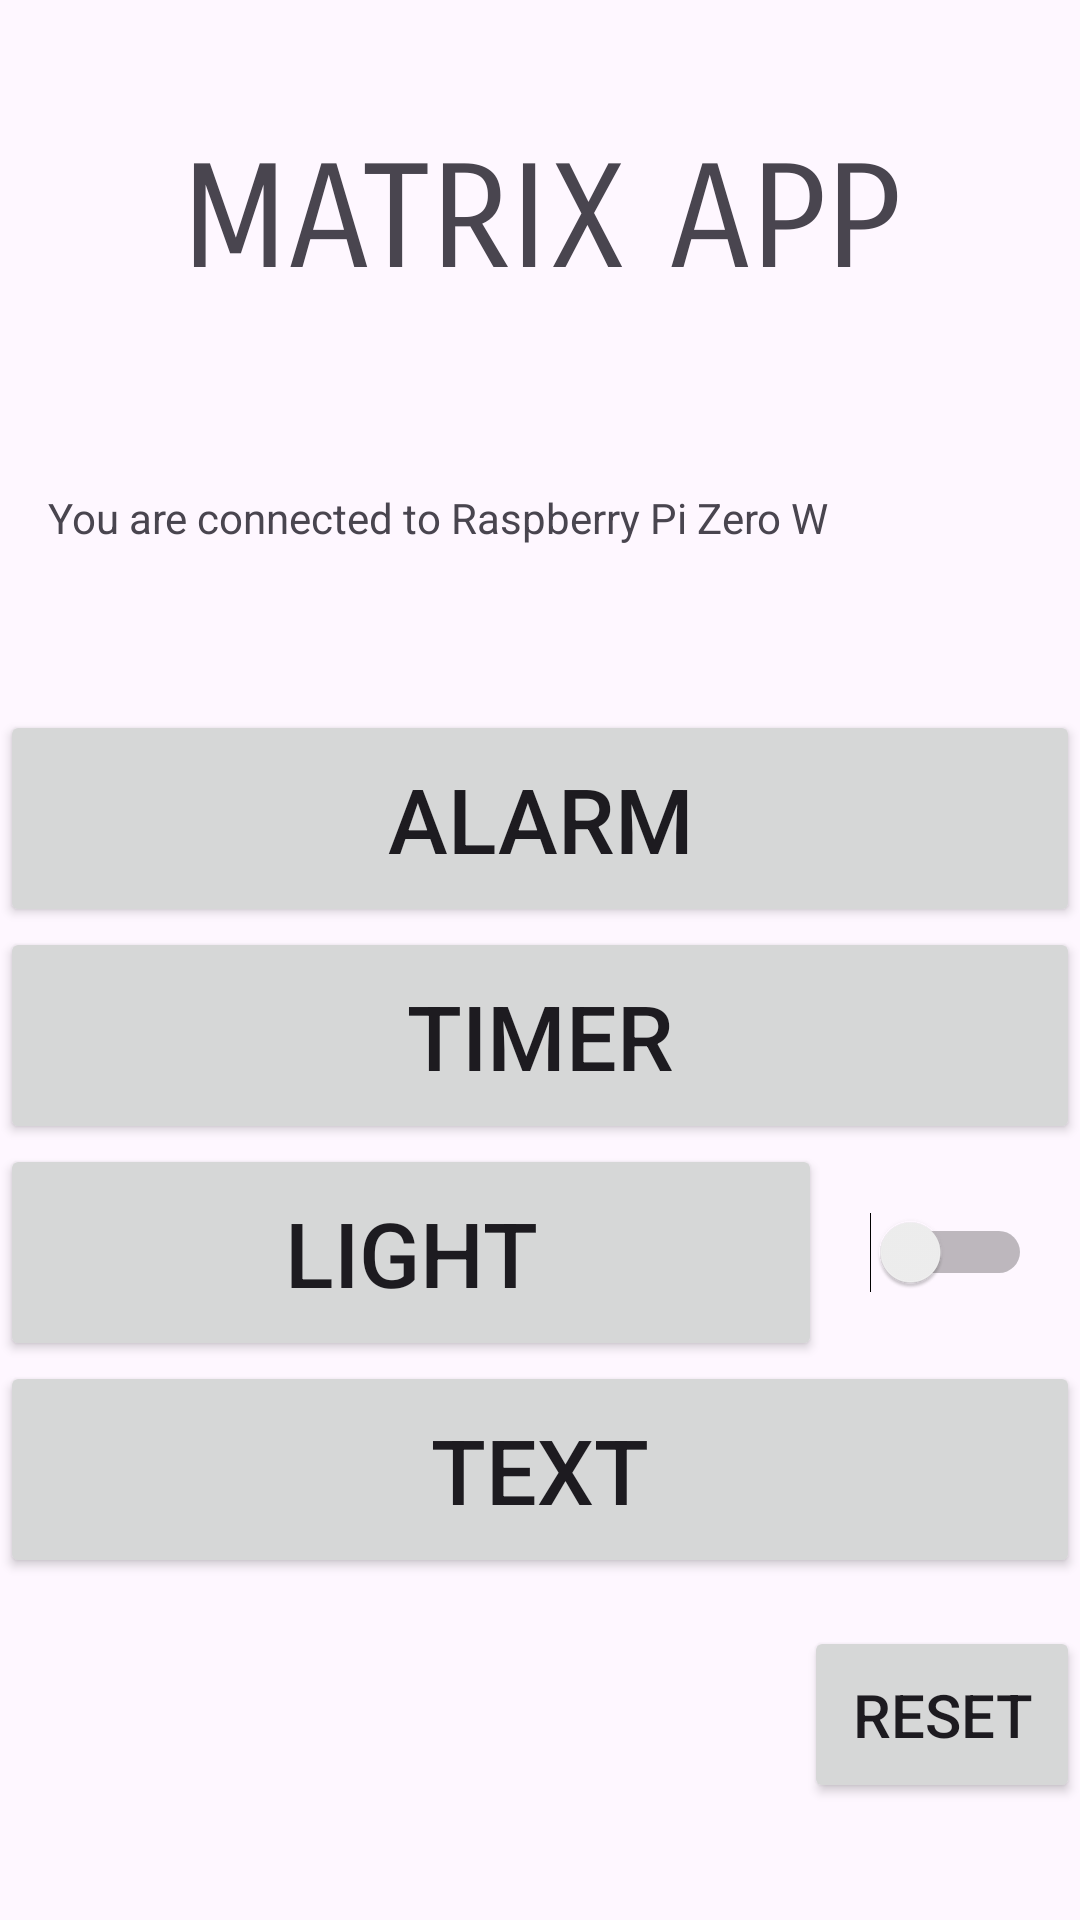

The Android layout XML behind this screen, and the referenced resources:
<!-- AndroidManifest.xml: activity theme Theme.MatrixV1 -->
<!-- res/layout/activity_main.xml -->
<?xml version="1.0" encoding="utf-8"?>
<androidx.coordinatorlayout.widget.CoordinatorLayout
    xmlns:android="http://schemas.android.com/apk/res/android"
    xmlns:app="http://schemas.android.com/apk/res-auto"
    xmlns:tools="http://schemas.android.com/tools"
    android:layout_width="match_parent"
    android:layout_height="match_parent"
    android:fitsSystemWindows="true"
    tools:context=".MainActivity">

    <LinearLayout
        android:layout_width="match_parent"
        android:layout_height="match_parent"
        android:orientation="vertical">

        <TextView
            android:id="@+id/matrix_view"
            android:layout_width="match_parent"
            android:layout_height="0dp"
            android:layout_weight="1"
            android:fontFamily="sans-serif-smallcaps"
            android:gravity="center"
            android:text="MATRIX APP"
            android:textSize="48sp" />

        <TextView
            android:id="@+id/textView3"
            android:layout_width="match_parent"
            android:layout_height="wrap_content"
            android:text="You are connected to Raspberry Pi Zero W"
            android:padding="16dp"/>

        <LinearLayout
            android:layout_width="match_parent"
            android:layout_height="0dp"
            android:layout_weight="3"
            android:orientation="vertical"
            android:gravity="center">

            <Button
                android:id="@+id/alarm_button"
                android:layout_width="match_parent"
                android:layout_height="wrap_content"
                android:text="Alarm"
                android:textSize="30sp"
                android:padding="16dp"/>

            <Button
                android:id="@+id/timer_button"
                android:layout_width="match_parent"
                android:layout_height="wrap_content"
                android:text="Timer"
                android:textSize="30sp"
                android:padding="16dp" />

            <LinearLayout
                android:layout_width="match_parent"
                android:layout_height="wrap_content"
                android:orientation="horizontal"
                android:gravity="center">

                <Button
                    android:id="@+id/light_button"
                    android:layout_width="0dp"
                    android:layout_height="wrap_content"
                    android:layout_weight="1"
                    android:text="Light"
                    android:textSize="30sp"
                    android:padding="16dp" />

                <Switch
                    android:id="@+id/light_switch"
                    android:layout_width="wrap_content"
                    android:layout_height="wrap_content"
                    android:padding="16dp"/>

            </LinearLayout>

            <Button
                android:id="@+id/text_button"
                android:layout_width="match_parent"
                android:layout_height="wrap_content"
                android:text="Text"
                android:textSize="30sp"
                android:padding="16dp"/>

            <Space
                android:layout_width="match_parent"
                android:layout_height="16dp" />

            <Button
                android:id="@+id/reset_button"
                android:layout_width="wrap_content"
                android:layout_height="wrap_content"
                android:text="Reset"
                android:textSize="20sp"
                android:layout_gravity="end|bottom"
                android:padding="16dp" />

        </LinearLayout>
    </LinearLayout>

</androidx.coordinatorlayout.widget.CoordinatorLayout>
<!-- resources referenced by this layout -->
<resources>
  <style name="Theme.MatrixV1" parent="Base.Theme.MatrixV1" />
  <style name="Base.Theme.MatrixV1" parent="Theme.Material3.DayNight.NoActionBar">
          
          
      </style>
</resources>
